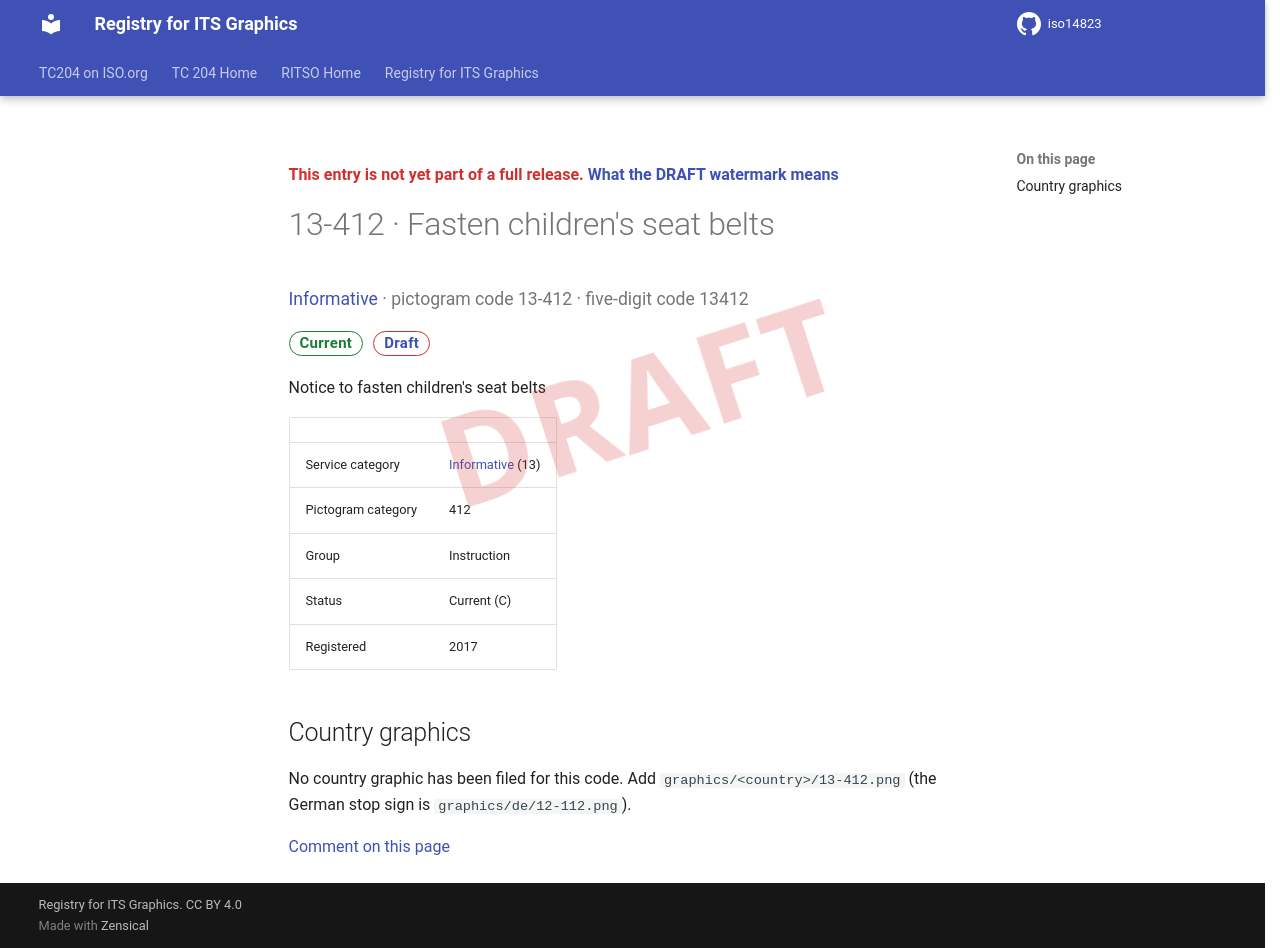

repository: k-vaughn/iso14823 · page: v0.1.0-alpha.1/signs/13-412/index.html · generator: mkdocs

<div class="draft4-watermark" aria-hidden="true"></div>

<p class="draft-note">This entry is not yet part of a full release. <a href="../#draft-watermark">What the DRAFT watermark means</a></p>

# 13-412 · Fasten children's seat belts

<p class="sign-kicker"><a href="../categories/13/">Informative</a> · pictogram code 13-412 · five-digit code 13412</p>
<p class="sign-chips"><span class="chip chip-current">Current</span> <a class="chip chip-draft" href="../#draft-watermark">Draft</a></p>
<p>Notice to fasten children&#x27;s seat belts</p>
| | |
| --- | --- |
| Service category | <a href="../categories/13/">Informative</a> (13) |
| Pictogram category | 412 |
| Group | Instruction |
| Status | Current (C) |
| Registered | 2017 |

## Country graphics

<p>No country graphic has been filed for this code. Add <code>graphics/&lt;country&gt;/13-412.png</code> (the German stop sign is <code>graphics/de/12-112.png</code>).</p>

[Comment on this page](https://github.com/k-vaughn/iso14823/issues/new?template=page-feedback.yml&title=%5BPage+feedback%5D+13-412+%C2%B7+Fasten+children%27s+seat+belts&page-title=13-412+%C2%B7+Fasten+children%27s+seat+belts&page-path=signs%2F13-412.md)
